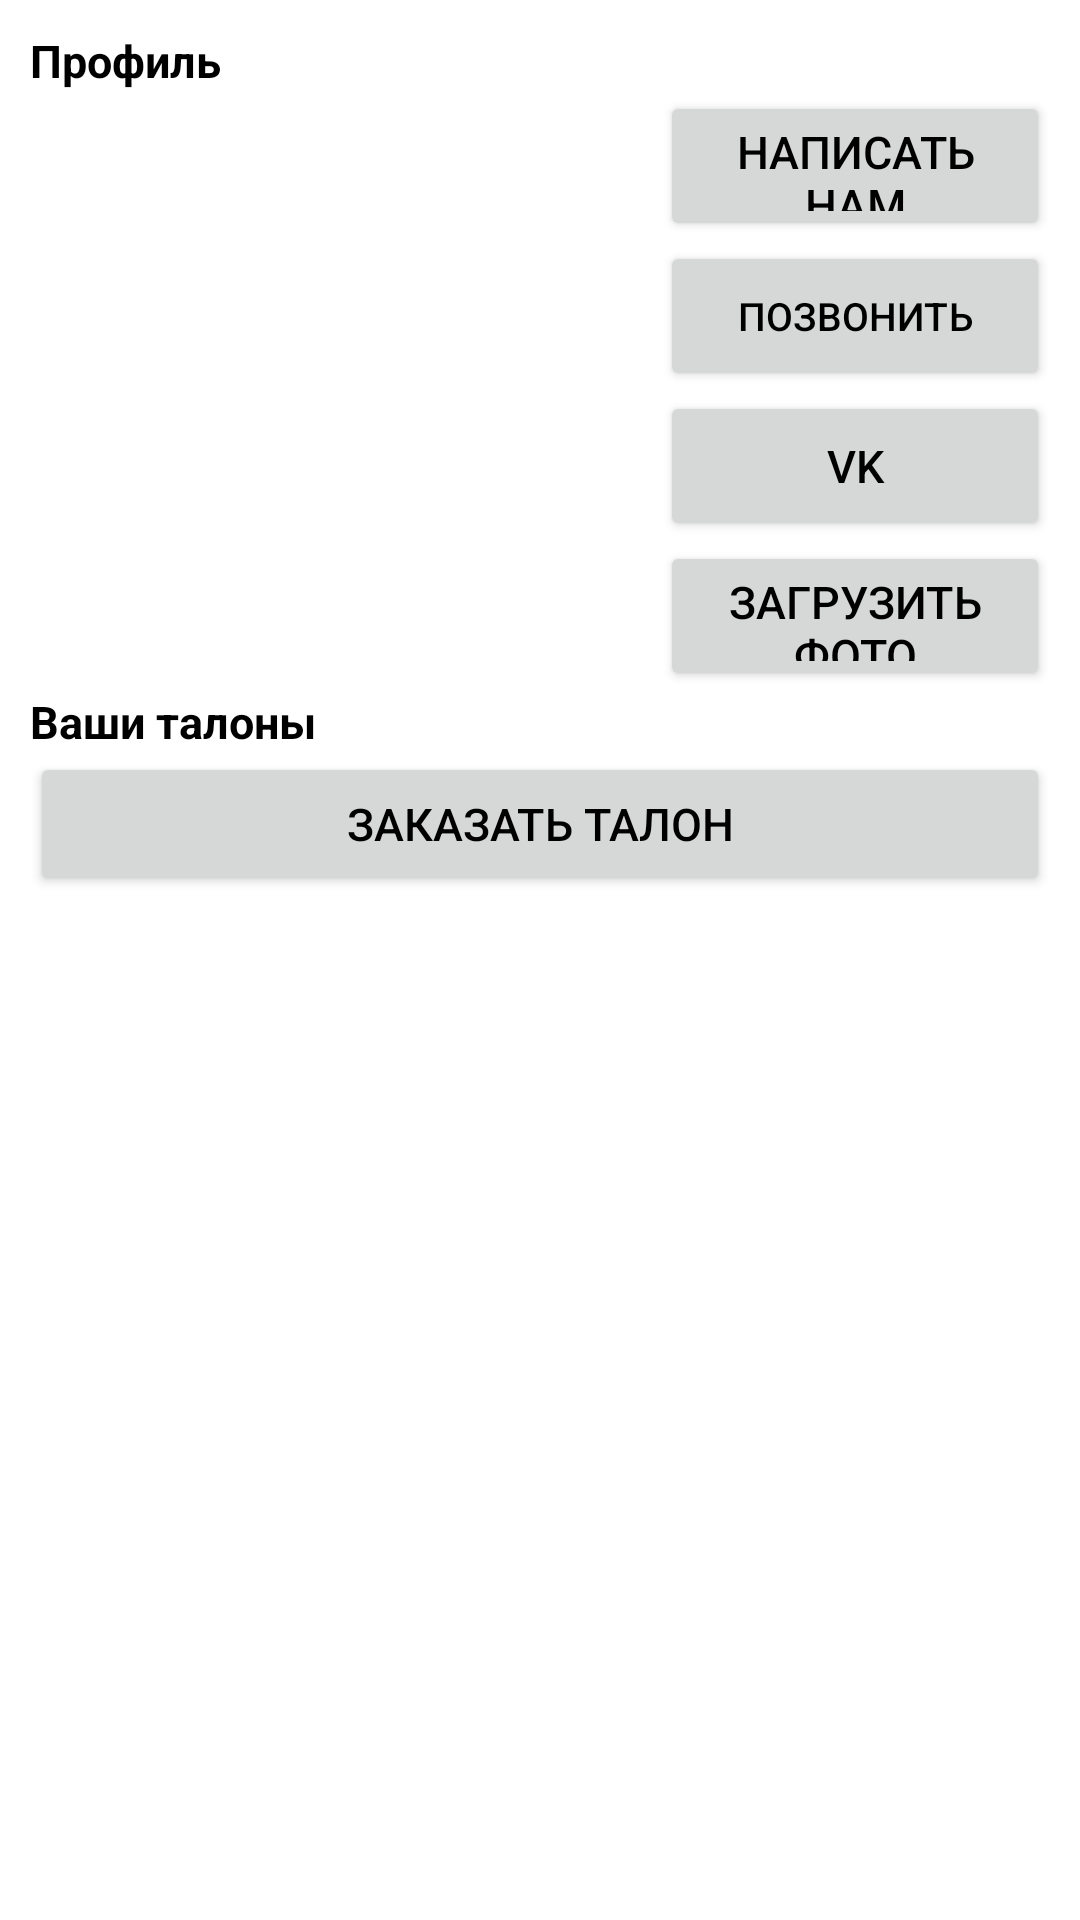

This screen was rendered from an Android layout file. Write that file and the resources it references.
<!-- AndroidManifest.xml: application theme Theme.Oop3 -->
<!-- res/layout/activity_main_page.xml -->
<?xml version="1.0" encoding="utf-8"?>
<LinearLayout
    xmlns:android="http://schemas.android.com/apk/res/android"
    xmlns:app="http://schemas.android.com/apk/res-auto"
    xmlns:tools="http://schemas.android.com/tools"
    android:layout_width="match_parent"
    android:layout_height="match_parent"
    tools:context=".MainPage"
    android:background="@color/white">

    <ScrollView
        android:layout_width="match_parent"
        android:layout_height="wrap_content"
        tools:layout_editor_absoluteX="1dp"
        tools:layout_editor_absoluteY="1dp">

    <LinearLayout
        android:layout_width="match_parent"
        android:layout_height="wrap_content"
        android:orientation="vertical"
        android:layout_marginTop="10dp"
        android:layout_marginLeft="10dp">

        <TextView
            android:id="@+id/textView4"
            android:layout_width="match_parent"
            android:layout_height="wrap_content"
            android:text="Профиль"
            android:textStyle="bold"/>

        <LinearLayout
            android:layout_width="match_parent"
            android:layout_height="wrap_content"
            android:orientation="horizontal"
            android:gravity="bottom">

            <ImageView
            android:id="@+id/imageView"
            android:layout_width="200dp"
            android:layout_height="200dp"
                android:onClick="viewimage"
                android:layout_marginRight="10dp"
            tools:srcCompat="@tools:sample/avatars" />

            <LinearLayout
                android:layout_width="match_parent"
                android:layout_height="match_parent"
                android:orientation="vertical"
                android:layout_marginRight="10dp">

                <Button
                    android:id="@+id/sendemail"
                    android:layout_width="match_parent"
                    android:layout_height="5dp"
                    android:layout_weight="1"
                    android:onClick="post"
                    android:text="Написать нам" />
                <Button
                    android:id="@+id/call"
                    android:layout_width="match_parent"
                    android:layout_height="5dp"
                    android:layout_weight="1"
                    android:textSize="13dp"
                    android:onClick="call"
                    android:text="Позвонить" />

                <Button
                    android:id="@+id/vk"
                    android:layout_width="match_parent"
                    android:layout_height="5dp"
                    android:layout_weight="1"
                    android:onClick="vk"
                    android:text="VK" />
                <Button
                    android:id="@+id/button"
                    android:layout_width="match_parent"
                    android:layout_height="5dp"
                    android:layout_weight="1"
                    android:text="Загрузить фото" />
            </LinearLayout>



        </LinearLayout>

        <LinearLayout
            android:layout_width="match_parent"
            android:layout_height="wrap_content"
            android:layout_weight="1"
            android:orientation="vertical">

            <TextView
            android:id="@+id/textView1"
            android:layout_width="match_parent"
            android:layout_height="wrap_content"
            android:text="Ваши талоны"
            android:textStyle="bold"/>
            <Button
                android:id="@+id/button1"
                android:layout_width="match_parent"
                android:layout_height="wrap_content"
                android:layout_marginRight="10dp"
                android:text="Заказать талон" />

            <LinearLayout
                android:layout_width="match_parent"
                android:layout_height="wrap_content"
                android:id="@+id/box"
                android:orientation="vertical">

            </LinearLayout>
        </LinearLayout>
    </LinearLayout>

    </ScrollView>


</LinearLayout>
<!-- resources referenced by this layout -->
<resources>
  <color name="white">#FFFFFFFF</color>
  <style name="Theme.Oop3" parent="Theme.MaterialComponents.DayNight.NoActionBar">
          
          <item name="colorPrimary">@color/teal_700</item>
          <item name="colorPrimaryVariant">@color/gray</item>
          <item name="colorOnPrimary">@color/black </item>
          
          <item name="colorSecondary">@color/teal_200</item>
          <item name="colorSecondaryVariant">@color/teal_700</item>
          <item name="colorOnSecondary">@color/black</item>
          
          <item name="android:statusBarColor" tools:targetApi="l">?attr/colorPrimaryVariant</item>
          
          <item name="android:textColor"> @color/black </item>
          <item name="android:textSize"> 15dp </item>
          <item name="android:editTextColor"> @color/black </item>
          <item name="android:textViewStyle"> @color/black </item>
   </style>
  <color name="teal_700">#FF018786</color>
  <color name="gray">#696969</color>
  <color name="black">#FF000000</color>
  <color name="teal_200">#FF03DAC5</color>
</resources>
